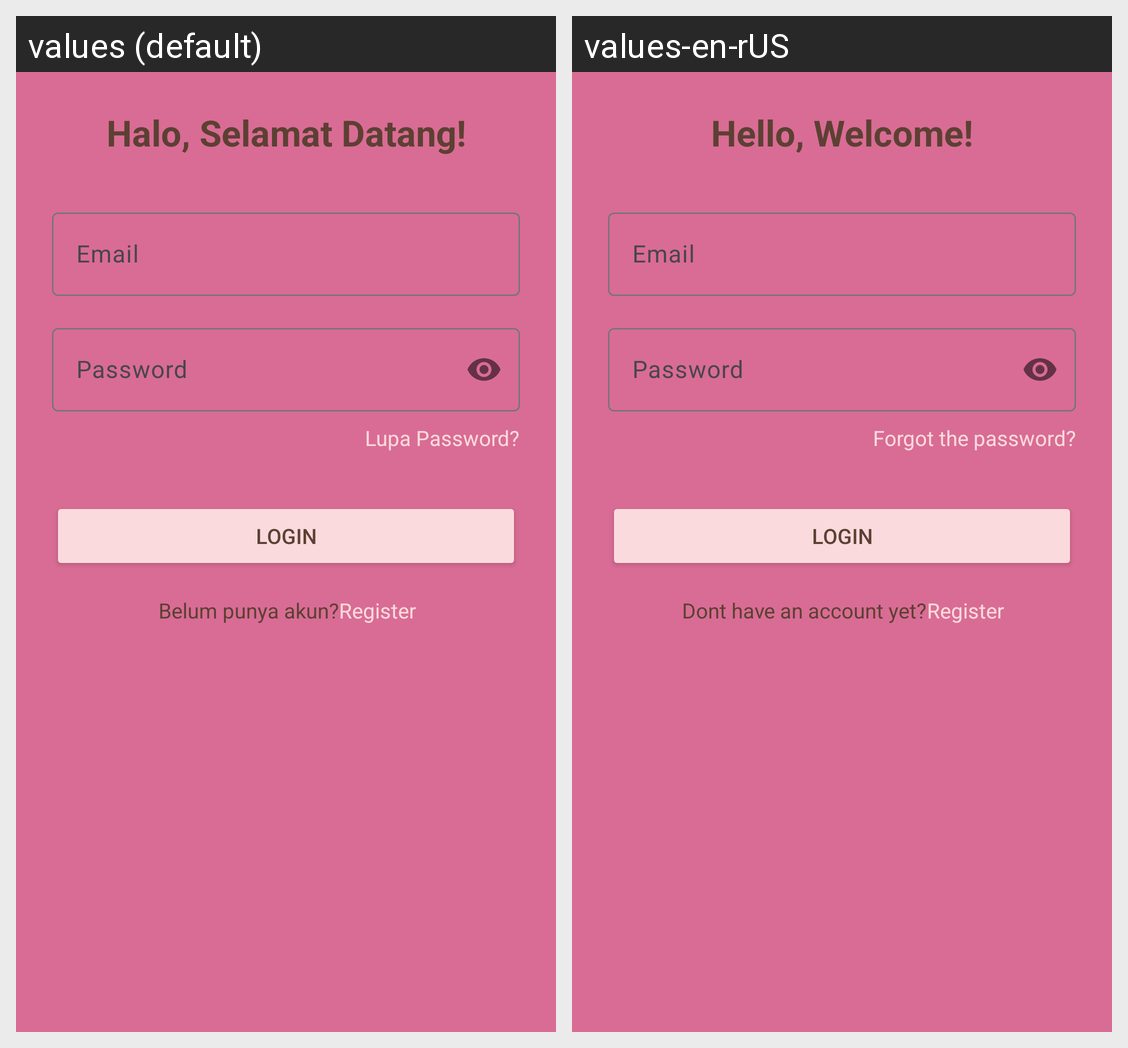

This grid shows one Android layout under two languages. Give, for every string resource on the screen, its name, the default text and each shown locale's text.
Android screen res/layout/fragment_login.xml rendered under 2 locales, left to right: values (default), values-en-rUS. Device: Nexus 5 (rendered at 1080×1920; each locale shown at half size, 540×960, under a caption strip naming it); theme Theme.WadaiHjParty.
Strings drawn on this screen, with the default value and each locale's value (text and hints the layout hard-codes, and strings that could not be matched under every locale, appear in the picture but are not listed):

login_title
  values: Halo, Selamat Datang!
  values-en-rUS: Hello, Welcome!

hint_email
  values: Email
  values-en-rUS: Email

hint_password
  values: Password
  values-en-rUS: Password

label_forgot_password
  values: Lupa Password?
  values-en-rUS: Forgot the password?

btn_login
  values: Login
  values-en-rUS: Login

label_no_account
  values: Belum punya akun?
  values-en-rUS: Dont have an account yet?

btn_register_nav
  values: Register
  values-en-rUS: Register
